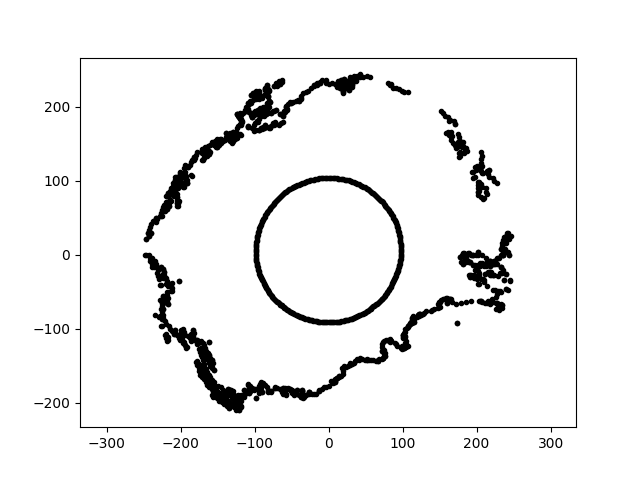

Source data for this figure (header and first rows):
-1.665308745965793083e-14, -9.065518575778996535e+01, 3.152335968017578338e+01
-3.253393103108642744e-14, -1.771064715896742428e+02, 3.152335968017578338e+01
1.418130376117506632e-14, 2.315982660641197413e+02, 3.152335968017578338e+01
6.380812494880645332e-15, 1.042065761217555178e+02, 3.152335968017578338e+01
7.368235775588999559e+01, -1.179164212979064672e+02, 3.152335968017578338e+01
4.051922175862086561e+01, 9.545730444138426662e+01, 3.152335968017578338e+01
-2.283138611209009525e+02, -8.309944951839548821e+01, 3.152335968017578338e+01
-1.140269209623798048e+02, -1.824812188563311111e+02, 3.152335968017578338e+01
7.420773377314023378e+01, -1.338742955372129870e+02, 3.152335968017578338e+01
-1.078237260737678298e+02, -1.867561718211547657e+02, 3.152335968017578338e+01
-1.448538623477290699e+01, 1.030688786319442158e+02, 3.152335968017578338e+01
2.251030989041227315e+02, -4.784714072432737453e+01, 3.152335968017578338e+01
1.228256972958948126e+02, -7.976394046373302160e+01, 3.152335968017578338e+01
-1.018336204565407144e+02, 1.915211850546496635e+02, 3.152335968017578338e+01
9.949197826453293203e+01, -1.228623610569188429e+02, 3.152335968017578338e+01
-1.572844569392377139e+02, -1.686669301948630562e+02, 3.152335968017578338e+01
-9.617278205700522165e+01, 1.808746964605945209e+02, 3.152335968017578338e+01
-5.174590204921112502e+01, -1.804594062159959549e+02, 3.152335968017578338e+01
-2.025427967732172476e+02, -3.571375981926964727e+01, 3.152335968017578338e+01
-2.257818316490976827e+02, -6.902843325106317707e+01, 3.152335968017578338e+01
2.397027174685421187e+02, -2.519377081063561619e+01, 3.152335968017578338e+01
-1.900128434858580988e+02, -1.097039663360464345e+02, 3.152335968017578338e+01
7.394332418687578468e+01, -1.280735943722054628e+02, 3.152335968017578338e+01
5.007314947068278599e+01, -7.710588849775523101e+01, 3.152335968017578338e+01
8.391137283167046235e+01, 5.659893563490193458e+01, 3.152335968017578338e+01
-6.192254205150381807e+01, -1.798361201993159568e+02, 3.152335968017578338e+01
1.994398515597420101e+02, 0.000000000000000000e+00, 3.152335968017578338e+01
2.418161305993545227e+02, 4.220916260302075784e+00, 3.152335968017578338e+01
-2.177378866782929663e+02, -5.428815242879353775e+01, 3.152335968017578338e+01
-9.033061884487905502e+01, 4.405718655596902522e+01, 3.152335968017578338e+01
-6.986302971681340068e+01, 2.285116736844745446e+02, 3.152335968017578338e+01
1.133188890002115556e+02, -8.853441918757543760e+01, 3.152335968017578338e+01
-1.270658457196563660e+02, 1.569132515719252581e+02, 3.152335968017578338e+01
7.266004525843829498e+00, 1.039087057438511010e+02, 3.152335968017578338e+01
9.254279685061453620e+01, 3.928208668468739262e+01, 3.152335968017578338e+01
-2.048510412251280570e+02, 7.863494726588395167e+01, 3.152335968017578338e+01
8.299430404605254807e+01, 5.811323732151461030e+01, 3.152335968017578338e+01
-2.519762171158733111e+01, -8.787454990742904215e+01, 3.152335968017578338e+01
-6.334986747034134424e+01, -1.839813742066870930e+02, 3.152335968017578338e+01
7.420042757377920850e+01, -1.285189105011202457e+02, 3.152335968017578338e+01
-9.561837306666697600e+01, -1.858632891594441361e+01, 3.152335968017578338e+01
1.266544901114457211e+01, -9.011935241429910093e+01, 3.152335968017578338e+01
1.986565427821212495e+02, 1.146944084515380951e+02, 3.152335968017578338e+01
-2.260947071393474914e+02, 5.637174178446733919e+01, 3.152335968017578338e+01
-9.229574650400087421e+01, -2.821764147440395831e+01, 3.152335968017578338e+01
-9.769261561825581452e+01, -8.546996376792989736e+00, 3.152335968017578338e+01
2.007682714331731120e+02, -1.756494774609829079e+01, 3.152335968017578338e+01
9.775818247160830765e+01, -1.706375422306469991e+00, 3.152335968017578338e+01
2.517127175039297526e+01, -8.778265667216503232e+01, 3.152335968017578338e+01
5.404518407413981151e+01, -7.438681424818268795e+01, 3.152335968017578338e+01
-1.975488024898436095e+02, -1.140548542955994549e+02, 3.152335968017578338e+01
2.351003392742463234e+02, 2.056861447759511208e+01, 3.152335968017578338e+01
-9.402799609275963633e+01, -2.344381247715413608e+01, 3.152335968017578338e+01
-6.616076536968560617e+01, -6.616076536968559196e+01, 3.152335968017578338e+01
5.466277638572137221e+01, 8.747872850331968664e+01, 3.152335968017578338e+01
-1.327137970460317433e+02, -1.826648708512386463e+02, 3.152335968017578338e+01
-2.199801650517840699e+02, 6.307829728706007444e+01, 3.152335968017578338e+01
-2.608468217110213416e+01, -1.856021577382747694e+02, 3.152335968017578338e+01
2.340095565569591827e+02, -2.459539548677924614e+01, 3.152335968017578338e+01
-5.170690551503339094e+01, 8.955898745420125806e+01, 3.152335968017578338e+01
-2.010078200345907362e+01, 2.297529896259409838e+02, 3.152335968017578338e+01
... 1,620 more rows
